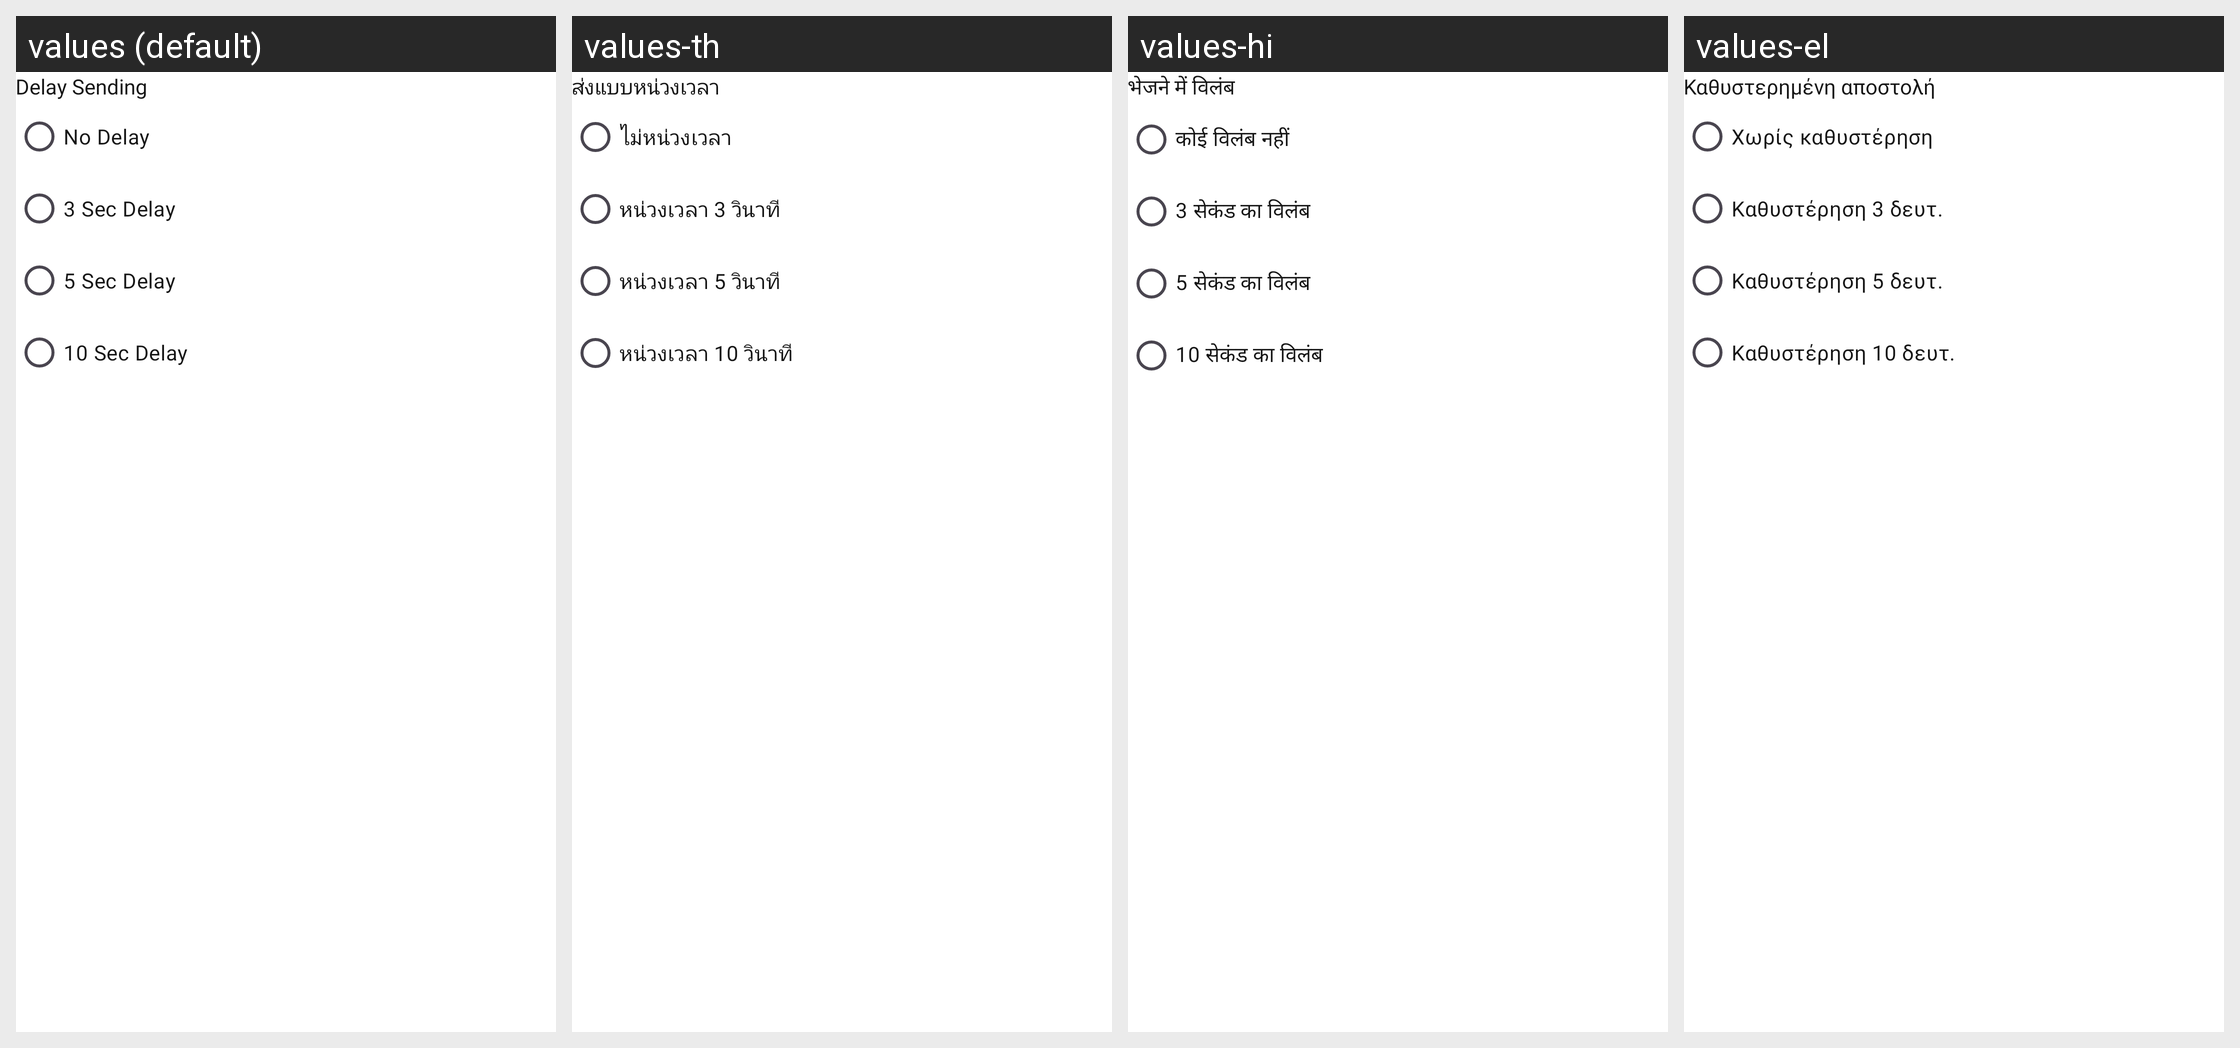

Translations of the strings shown on this Android screen, per locale in the grid:
Android screen res/layout/dialog_delay_sending.xml rendered under 4 locales, left to right: values (default), values-th, values-hi, values-el. Device: Nexus 5 (rendered at 1080×1920; each locale shown at half size, 540×960, under a caption strip naming it); theme Theme.MessagesSmartSMS.
Other locales in the repository, not shown: values-af, values-da, values-de, values-en-rGB, values-es, values-fi, values-fil, values-fr, values-hr, values-in, values-it, values-ja, values-ko, values-lt, values-nl, values-pt, values-pt-rBR, values-ro, values-ru, values-sv, values-tr, values-uk, values-vi, values-zh.
Strings drawn on this screen, with the default value and each locale's value (text and hints the layout hard-codes, and strings that could not be matched under every locale, appear in the picture but are not listed):

delay_sending
  values: Delay Sending
  values-th: ส่งแบบหน่วงเวลา
  values-hi: भेजने में विलंब
  values-el: Καθυστερημένη αποστολή

no_delay
  values: No Delay
  values-th: ไม่หน่วงเวลา
  values-hi: कोई विलंब नहीं
  values-el: Χωρίς καθυστέρηση

_3_sec_delay
  values: 3 Sec Delay
  values-th: หน่วงเวลา 3 วินาที
  values-hi: 3 सेकंड का विलंब
  values-el: Καθυστέρηση 3 δευτ.

_5_sec_delay
  values: 5 Sec Delay
  values-th: หน่วงเวลา 5 วินาที
  values-hi: 5 सेकंड का विलंब
  values-el: Καθυστέρηση 5 δευτ.

_10_sec_delay
  values: 10 Sec Delay
  values-th: หน่วงเวลา 10 วินาที
  values-hi: 10 सेकंड का विलंब
  values-el: Καθυστέρηση 10 δευτ.
